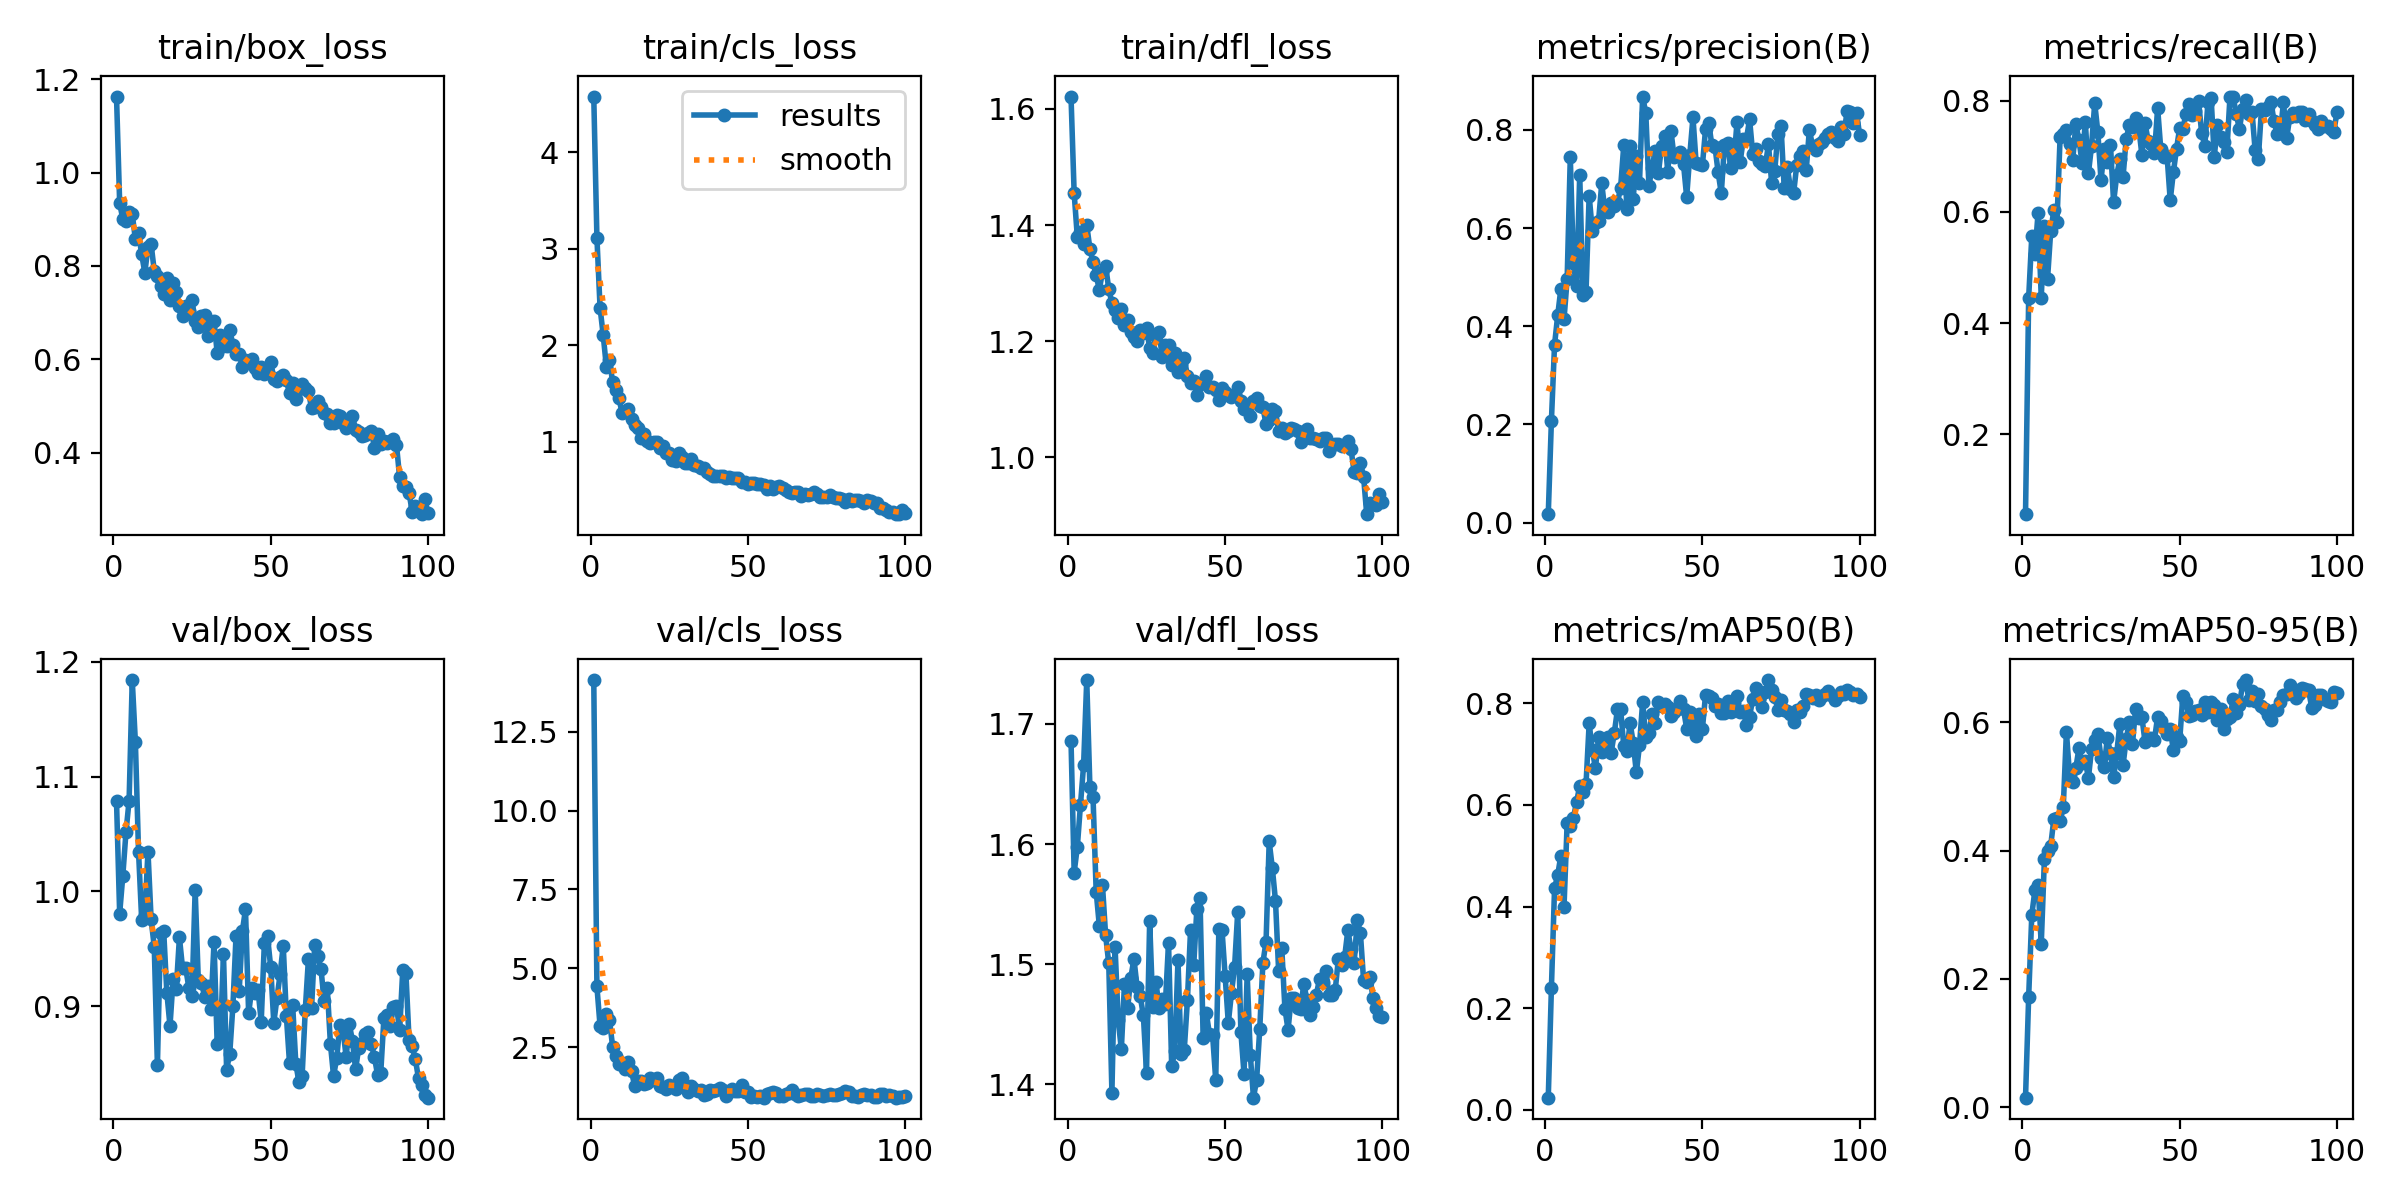

The file beside this chart, header and first rows:
epoch, train/box_loss, train/cls_loss, train/dfl_loss, metrics/precision(B), metrics/recall(B), metrics/mAP50(B), metrics/mAP50-95(B), val/box_loss, val/cls_loss, val/dfl_loss, lr/pg0, lr/pg1, lr/pg2
1, 1.163, 4.579, 1.621, 0.01707, 0.05648, 0.02399, 0.01507, 1.079, 14.14, 1.686, 8.4e-05, 8.4e-05, 8.4e-05
2, 0.9347, 3.116, 1.454, 0.2077, 0.4455, 0.24, 0.172, 0.9806, 4.422, 1.576, 0.0001703, 0.0001703, 0.0001703
3, 0.9003, 2.389, 1.38, 0.3625, 0.5567, 0.4364, 0.3003, 1.014, 3.174, 1.597, 0.0002548, 0.0002548, 0.0002548
4, 0.8961, 2.104, 1.387, 0.4221, 0.5246, 0.4619, 0.3388, 1.051, 3.111, 1.632, 0.0003377, 0.0003377, 0.0003377
5, 0.9153, 1.778, 1.367, 0.4759, 0.5988, 0.5004, 0.3461, 1.079, 3.563, 1.666, 0.0003842, 0.0003842, 0.0003842
6, 0.9113, 1.851, 1.4, 0.4137, 0.446, 0.3982, 0.2542, 1.184, 3.353, 1.736, 0.0003842, 0.0003842, 0.0003842
7, 0.8568, 1.613, 1.359, 0.4955, 0.5753, 0.5639, 0.3863, 1.13, 2.51, 1.648, 0.0003802, 0.0003802, 0.0003802
8, 0.8697, 1.533, 1.336, 0.7439, 0.4797, 0.5585, 0.3998, 1.035, 2.212, 1.639, 0.0003762, 0.0003762, 0.0003762
9, 0.8252, 1.449, 1.313, 0.5279, 0.5648, 0.5747, 0.4074, 0.9751, 1.954, 1.56, 0.0003723, 0.0003723, 0.0003723
10, 0.7851, 1.299, 1.289, 0.4813, 0.6028, 0.6058, 0.4487, 0.9792, 1.99, 1.532, 0.0003683, 0.0003683, 0.0003683
11, 0.841, 1.315, 1.319, 0.7088, 0.582, 0.6378, 0.4511, 1.035, 1.815, 1.566, 0.0003644, 0.0003644, 0.0003644
12, 0.8464, 1.335, 1.33, 0.4639, 0.7355, 0.6257, 0.4454, 0.9756, 2.035, 1.524, 0.0003604, 0.0003604, 0.0003604
13, 0.7894, 1.235, 1.29, 0.469, 0.7402, 0.6407, 0.4678, 0.9516, 1.728, 1.501, 0.0003564, 0.0003564, 0.0003564
14, 0.7778, 1.17, 1.266, 0.6663, 0.7466, 0.7604, 0.5849, 0.8484, 1.27, 1.393, 0.0003525, 0.0003525, 0.0003525
15, 0.7563, 1.138, 1.254, 0.5939, 0.7227, 0.7086, 0.5176, 0.9638, 1.437, 1.514, 0.0003485, 0.0003485, 0.0003485
16, 0.7393, 1.034, 1.24, 0.6099, 0.6927, 0.6719, 0.5076, 0.9652, 1.421, 1.454, 0.0003446, 0.0003446, 0.0003446
17, 0.7737, 1.081, 1.255, 0.6151, 0.7576, 0.7347, 0.529, 0.9117, 1.328, 1.429, 0.0003406, 0.0003406, 0.0003406
18, 0.7265, 1.006, 1.228, 0.6909, 0.7292, 0.7048, 0.5598, 0.8828, 1.374, 1.484, 0.0003366, 0.0003366, 0.0003366
19, 0.7633, 0.9865, 1.237, 0.6351, 0.6872, 0.7091, 0.5373, 0.9238, 1.532, 1.464, 0.0003327, 0.0003327, 0.0003327
20, 0.7449, 0.9976, 1.216, 0.6319, 0.7622, 0.7343, 0.5398, 0.9153, 1.455, 1.488, 0.0003287, 0.0003287, 0.0003287
21, 0.715, 0.9975, 1.207, 0.6507, 0.6697, 0.703, 0.5132, 0.9599, 1.531, 1.505, 0.0003248, 0.0003248, 0.0003248
22, 0.692, 0.9302, 1.2, 0.6448, 0.719, 0.742, 0.5588, 0.9328, 1.281, 1.481, 0.0003208, 0.0003208, 0.0003208
23, 0.7131, 0.9584, 1.218, 0.6512, 0.7957, 0.7879, 0.572, 0.9331, 1.24, 1.473, 0.0003168, 0.0003168, 0.0003168
24, 0.704, 0.8841, 1.214, 0.6826, 0.7428, 0.7882, 0.5824, 0.916, 1.166, 1.457, 0.0003129, 0.0003129, 0.0003129
25, 0.7262, 0.8783, 1.223, 0.7683, 0.6566, 0.7159, 0.5451, 0.9089, 1.3, 1.41, 0.0003089, 0.0003089, 0.0003089
26, 0.6811, 0.8117, 1.188, 0.6388, 0.7123, 0.7059, 0.5296, 1.001, 1.223, 1.536, 0.000305, 0.000305, 0.000305
27, 0.6692, 0.7994, 1.18, 0.7663, 0.6899, 0.7617, 0.5752, 0.9225, 1.157, 1.464, 0.000301, 0.000301, 0.000301
28, 0.6924, 0.8776, 1.208, 0.6594, 0.7211, 0.7227, 0.552, 0.9206, 1.442, 1.486, 0.000297, 0.000297, 0.000297
29, 0.6955, 0.8375, 1.216, 0.7462, 0.6173, 0.6639, 0.514, 0.9083, 1.504, 1.464, 0.0002931, 0.0002931, 0.0002931
30, 0.6504, 0.7787, 1.173, 0.6924, 0.6659, 0.7172, 0.5518, 0.9179, 1.245, 1.471, 0.0002891, 0.0002891, 0.0002891
31, 0.6769, 0.7751, 1.194, 0.8679, 0.6953, 0.8024, 0.5978, 0.8979, 1.069, 1.467, 0.0002852, 0.0002852, 0.0002852
32, 0.6827, 0.8151, 1.193, 0.8345, 0.6621, 0.7328, 0.5331, 0.9557, 1.274, 1.518, 0.0002812, 0.0002812, 0.0002812
33, 0.6138, 0.7531, 1.159, 0.6863, 0.7315, 0.7425, 0.5733, 0.8673, 1.163, 1.415, 0.0002772, 0.0002772, 0.0002772
34, 0.6525, 0.7496, 1.18, 0.723, 0.7557, 0.7782, 0.6001, 0.8701, 1.103, 1.427, 0.0002733, 0.0002733, 0.0002733
35, 0.6291, 0.7279, 1.147, 0.7574, 0.7526, 0.7619, 0.5661, 0.9455, 1.147, 1.503, 0.0002693, 0.0002693, 0.0002693
36, 0.6278, 0.7265, 1.161, 0.7115, 0.7691, 0.8032, 0.6213, 0.8446, 0.9926, 1.425, 0.0002654, 0.0002654, 0.0002654
37, 0.6633, 0.685, 1.171, 0.7662, 0.7516, 0.7955, 0.6059, 0.8588, 0.996, 1.429, 0.0002614, 0.0002614, 0.0002614
38, 0.6304, 0.6684, 1.14, 0.7871, 0.7024, 0.7989, 0.6079, 0.9005, 1.126, 1.47, 0.0002574, 0.0002574, 0.0002574
39, 0.6124, 0.6438, 1.128, 0.7146, 0.7594, 0.7918, 0.5692, 0.9614, 1.12, 1.528, 0.0002535, 0.0002535, 0.0002535
40, 0.6124, 0.6384, 1.132, 0.798, 0.7271, 0.7745, 0.5754, 0.9133, 1.14, 1.499, 0.0002495, 0.0002495, 0.0002495
41, 0.5843, 0.6429, 1.108, 0.7447, 0.7225, 0.7827, 0.5754, 0.9652, 1.19, 1.546, 0.0002456, 0.0002456, 0.0002456
42, 0.5989, 0.643, 1.126, 0.7492, 0.7053, 0.7891, 0.5731, 0.9843, 1.132, 1.555, 0.0002416, 0.0002416, 0.0002416
43, 0.5957, 0.6239, 1.127, 0.7544, 0.7868, 0.8047, 0.6087, 0.8938, 0.9545, 1.439, 0.0002376, 0.0002376, 0.0002376
44, 0.6016, 0.6303, 1.14, 0.7298, 0.7125, 0.788, 0.6019, 0.9155, 1.063, 1.459, 0.0002337, 0.0002337, 0.0002337
45, 0.5805, 0.6264, 1.121, 0.6633, 0.699, 0.7503, 0.5909, 0.9117, 1.157, 1.442, 0.0002297, 0.0002297, 0.0002297
46, 0.5708, 0.6199, 1.12, 0.7496, 0.7007, 0.7821, 0.5813, 0.9137, 1.121, 1.442, 0.0002258, 0.0002258, 0.0002258
47, 0.5834, 0.6171, 1.115, 0.8253, 0.6209, 0.7633, 0.5891, 0.8865, 1.1, 1.404, 0.0002218, 0.0002218, 0.0002218
48, 0.5691, 0.5824, 1.099, 0.7328, 0.6711, 0.7354, 0.5567, 0.9553, 1.303, 1.529, 0.0002178, 0.0002178, 0.0002178
49, 0.5718, 0.5836, 1.12, 0.7295, 0.7132, 0.7792, 0.5765, 0.9607, 1.077, 1.529, 0.0002139, 0.0002139, 0.0002139
50, 0.5945, 0.5615, 1.112, 0.7279, 0.7507, 0.7496, 0.5706, 0.9343, 1.065, 1.49, 0.0002099, 0.0002099, 0.0002099
51, 0.5579, 0.5696, 1.108, 0.8014, 0.7492, 0.817, 0.6405, 0.8856, 0.9187, 1.451, 0.000206, 0.000206, 0.000206
52, 0.5534, 0.572, 1.105, 0.8146, 0.7759, 0.8144, 0.6319, 0.907, 0.9435, 1.476, 0.000202, 0.000202, 0.000202
53, 0.5615, 0.5566, 1.11, 0.7689, 0.7936, 0.8107, 0.6092, 0.9277, 0.9212, 1.498, 0.000198, 0.000198, 0.000198
54, 0.5671, 0.5622, 1.121, 0.7656, 0.774, 0.7946, 0.6108, 0.9528, 0.9371, 1.544, 0.0001941, 0.0001941, 0.0001941
55, 0.5549, 0.5543, 1.097, 0.7136, 0.782, 0.7993, 0.6174, 0.8912, 0.8996, 1.444, 0.0001901, 0.0001901, 0.0001901
56, 0.5273, 0.5105, 1.083, 0.6706, 0.7994, 0.7818, 0.6194, 0.8503, 1.006, 1.409, 0.0001862, 0.0001862, 0.0001862
57, 0.5485, 0.541, 1.09, 0.7689, 0.7414, 0.7801, 0.6114, 0.9007, 1.029, 1.492, 0.0001822, 0.0001822, 0.0001822
58, 0.5148, 0.5123, 1.071, 0.7729, 0.719, 0.8048, 0.632, 0.8501, 1.067, 1.424, 0.0001782, 0.0001782, 0.0001782
59, 0.5362, 0.5303, 1.097, 0.7233, 0.7975, 0.7821, 0.6157, 0.8337, 1.046, 1.389, 0.0001743, 0.0001743, 0.0001743
60, 0.5471, 0.5421, 1.102, 0.7342, 0.8055, 0.8027, 0.6317, 0.8391, 0.9432, 1.404, 0.0001703, 0.0001703, 0.0001703
... 40 more rows
